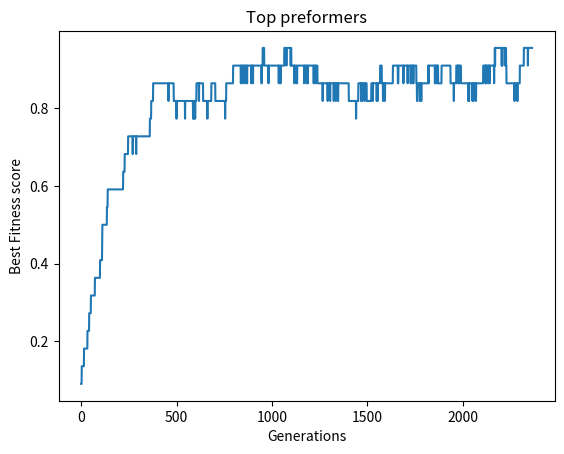

Python code for this plot:
#---------------------------------------------------------------------------------
#                       Libraries and global variables
#---------------------------------------------------------------------------------
import random
import string
import matplotlib.pyplot as plt
import numpy as np

itteration  = 0
Generation  = []
results     = []
letters     = string.ascii_lowercase + " " +string.ascii_uppercase
GraphFit    = []
#---------------------------------------------------------------------------------
#                       Functions
#---------------------------------------------------------------------------------
def fitness(inPut):
    fitnessScore = 0
    for i in range(len(name)):
        if inPut[i] == name[i]:
            fitnessScore += 1
    return fitnessScore / len(name)

def uniCross(inA, inB):
    outA = []
    outB = []
    for i in range(len(name)):
        chance = random.randint(1, 100)
        if chance <= Cross:
            outA.append(inB[i])
            outB.append(inA[i])
        else:
            outA.append(inA[i])
            outB.append(inB[i])
    return "".join(outA), "".join(outB)

def sortGen(Gen, Res):
    bib = sorted(zip(Res, Gen))
    return bib[-1], bib[-2]

def mutation(guess, rate, size):
    foo = []
    foo[:0] = guess
    for i in range(size):
        digit = random.randint(0, len(name) - 1)
        chance = random.randint(1, 100)
        if chance <= rate:
            foo[digit] = "".join(random.choice(letters))
    return "".join(foo)

def populate(genlist, n):
    genFoo = [""] * n
    for i in range(1, len(genlist) + 1):
        for j in range(1, n + 1):
            if j % i == 0:
                genFoo[j - 1] = mutation(genlist[i - 1], mRate, mSize)
    return genFoo

#---------------------------------------------------------------------------------
#                       User input variables
#---------------------------------------------------------------------------------
gen     = 10               # num of instances per gen
name    = "Thomas Hellstrom Olsen"    # Key name
mRate   = 30                # Mutation chance %
mSize   = 3                 # Num of possible mutations
cutoff  = 100000              # Max itterations in while loop
Cross   = 10

#---------------------------------------------------------------------------------
#                       Initialization of random names
#---------------------------------------------------------------------------------
for i in range(gen):
    Generation.append("".join(random.choice(letters) for j in range(len(name))))
print("Population size:"+str(gen)+"   MutationRate:"+str(mRate)+"   MutationSize:"+str(mSize)+"   CrossoverChance:"+str(Cross)+"   Name: "+name)
#---------------------------------------------------------------------------------
#                       AG itteration
#---------------------------------------------------------------------------------
while itteration < cutoff:
    for i in range(gen):
        results.append(fitness(Generation[i]))
    best = sortGen(Generation, results)
    if best[-1][0] == 1:
        print("Generation: " + str(itteration) + ".   name found: " + str(best[-1][1]))
        fix, ax = plt.subplots()
        ax.plot(np.linspace(0, itteration, itteration), GraphFit)
        ax.set(xlabel="Generations", ylabel="Best Fitness score", title="Top preformers")
        plt.show()
        break
    print("Generation: " + str(itteration) + ".   Closest match: " + f'{best[-1][0]:.5f}' + "  Guess: " + str(best[-1][1]))
    GraphFit.append(best[-1][0])
    mangled = uniCross(best[0][1], best[1][1])
    Generation = []
    results = []
    Generation = populate(mangled, gen)
    itteration += 1
